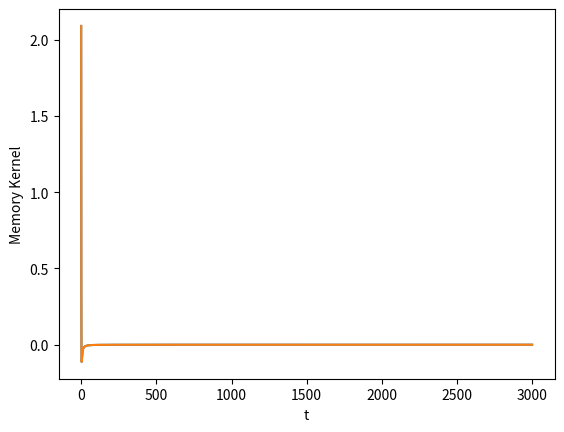
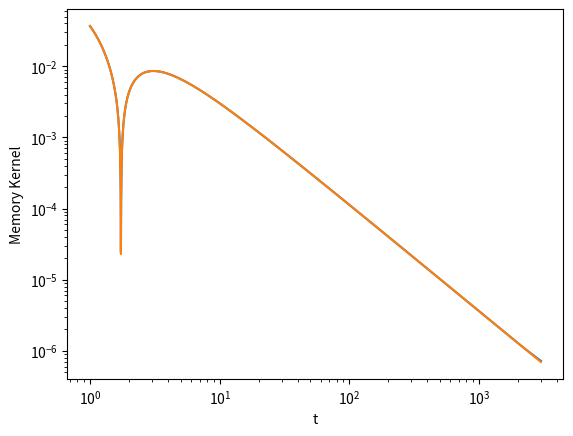

Write the Python code that produced these figures, in order.
import numpy as np
import matplotlib.pyplot as plt
import math
from cmath import *
import scipy.special


########################################################################################################################
#set parameters
N=16000 #number of bath oscillators
beta=1.0 #1\kB*T
Q0=0.0 #starting pos/impulse of distinguished particle
P0=0.0
oscMass=1.0 #1.0 #mass of heaviest bath oscillator
M=0.01# mass of the distinguished particle
#masses=m*np.ones(N)
t0=0.1
t1=3000.0
#dt=0.0002#01.0/float(N)#(t1-t0)/100.0
dt=0.05
Omega=1.0
gridsize = 2 #should be (M*10)-1 for nice values
timesteps=np.arange(0.0,t1,dt)
lowerNRange = np.linspace(-1.0175,-0.98,gridsize)
upperNRange = np.linspace(1.275,1.3,gridsize)
#lowerNRange =np.arange(-1.1,-0.9,0.1)
#upperNRange =np.arange(0.8,1.3,0.1)
cutoff = 10000
kernelDiff = cutoff*np.ones((len(lowerNRange),len(upperNRange)))

gamma=1.5

if gamma>1.0:
    diffType='super'
else:
    diffType='sub'

def computeMasses(omega):
  if diffType == 'sub':
       return oscMass * np.power(omega/np.amin(omega),gamma-3.0)
  if diffType == 'super':
       return oscMass * np.power(omega/np.amin(omega),gamma-3.0)*np.exp(-omega/Omega)

def setFrequencyRange(a,b):
        if diffType == 'sub':
            omega_min=N**a
            omega_max=omega_min*N**b

        if diffType == 'super':
            omega_min=N**a
            omega_max=omega_min*N**b

        return omega_min, omega_max

def computeKernel(timesteps,k,omega):
        K = np.zeros(timesteps.size)
        for i in range(0,timesteps.size):
            K[i]= np.dot(k,np.cos(omega*timesteps[i]))
        K *= 1.0/np.sum(K)
        return K

def memoryKernel(timesteps):
    if diffType == 'super':
        #result = np.cos((gamma)*np.arctan(timesteps*Omega))*np.power(np.power(Omega*timesteps,2)+1,-gamma/2.0)
        result = np.cos((gamma)*np.arctan(timesteps*Omega))*np.power(np.power(timesteps/Omega,2)+1,-gamma/2.0)
        result *= 1.0/np.sum(result)
        return result

    if diffType == 'sub':
        result = np.power(timesteps,-gamma)*np.power(scipy.special.gamma(gamma+1)*np.cos(0.5*np.pi*(gamma+1)),-1)
        result *= 1.0/np.sum(result)
        return result

realK = memoryKernel(timesteps)
invK = np.reciprocal(realK)

counter=0

for i in range(0,len(lowerNRange)-1):
    for j in range(0,len(upperNRange)-1):

            a=lowerNRange[i]
            b=upperNRange[j]
            omega_min, omega_max = setFrequencyRange(a,b)
            omega = np.linspace(omega_min,omega_max,num=N)
            #omega =np.random.uniform(omega_min,omega_max,N) # np.linspace(omega_min,omega_max,num=N)
            masses = computeMasses(omega)
            k=np.multiply(masses,np.power(omega,2)) # compute spring constants
            K = computeKernel(timesteps,k,omega)
            kernelDiff[i,j] = dt*np.sum(np.abs(K-realK))/np.sum(realK)/t1
            if kernelDiff[i,j] > cutoff:
                    kernelDiff[i,j] =cutoff
            counter+=1
            progressstr= str(counter) + '/'+ str(np.power(gridsize,2)) + ' done'
            #print(progressstr)
ind = np.unravel_index(np.argmin(kernelDiff, axis=None), kernelDiff.shape)
print(kernelDiff[ind])
print(lowerNRange[ind[0]],upperNRange[ind[1]])


omega_min, omega_max = setFrequencyRange(lowerNRange[ind[0]],upperNRange[ind[1]])
omega =np.linspace(omega_min,omega_max,num=N)
masses = computeMasses(omega)
timesteps=np.arange(t0,t1,1.0)
k=np.multiply(masses,np.power(omega,2)) # compute spring constants
K = computeKernel(timesteps,k,omega)
realK = memoryKernel(timesteps)

#np.savez('parameters', ind=ind, kernelDiff=kernelDiff, lowerNRange=lowerNRange, upperNRange=upperNRange)

kern = plt.figure(1)
plt.plot(timesteps,K,timesteps,realK)
plt.xlabel('t')
plt.ylabel('Memory Kernel')
kern.savefig("MemoryKernel.pdf")

timestepsLog=np.logspace(0.0,np.log10(timesteps[-1]),2000)#np.arange(0,t1,1.0)



K = computeKernel(timestepsLog,k,omega)
realK = memoryKernel(timestepsLog)
kernlog = plt.figure(2)
plt.plot(timestepsLog,np.abs(K),timestepsLog,np.abs(realK))
plt.xlabel('t')
plt.xscale('log')
plt.yscale('log')
plt.ylabel('Memory Kernel')
kernlog.savefig("MemoryKernelLog.pdf")
#plt.show()
